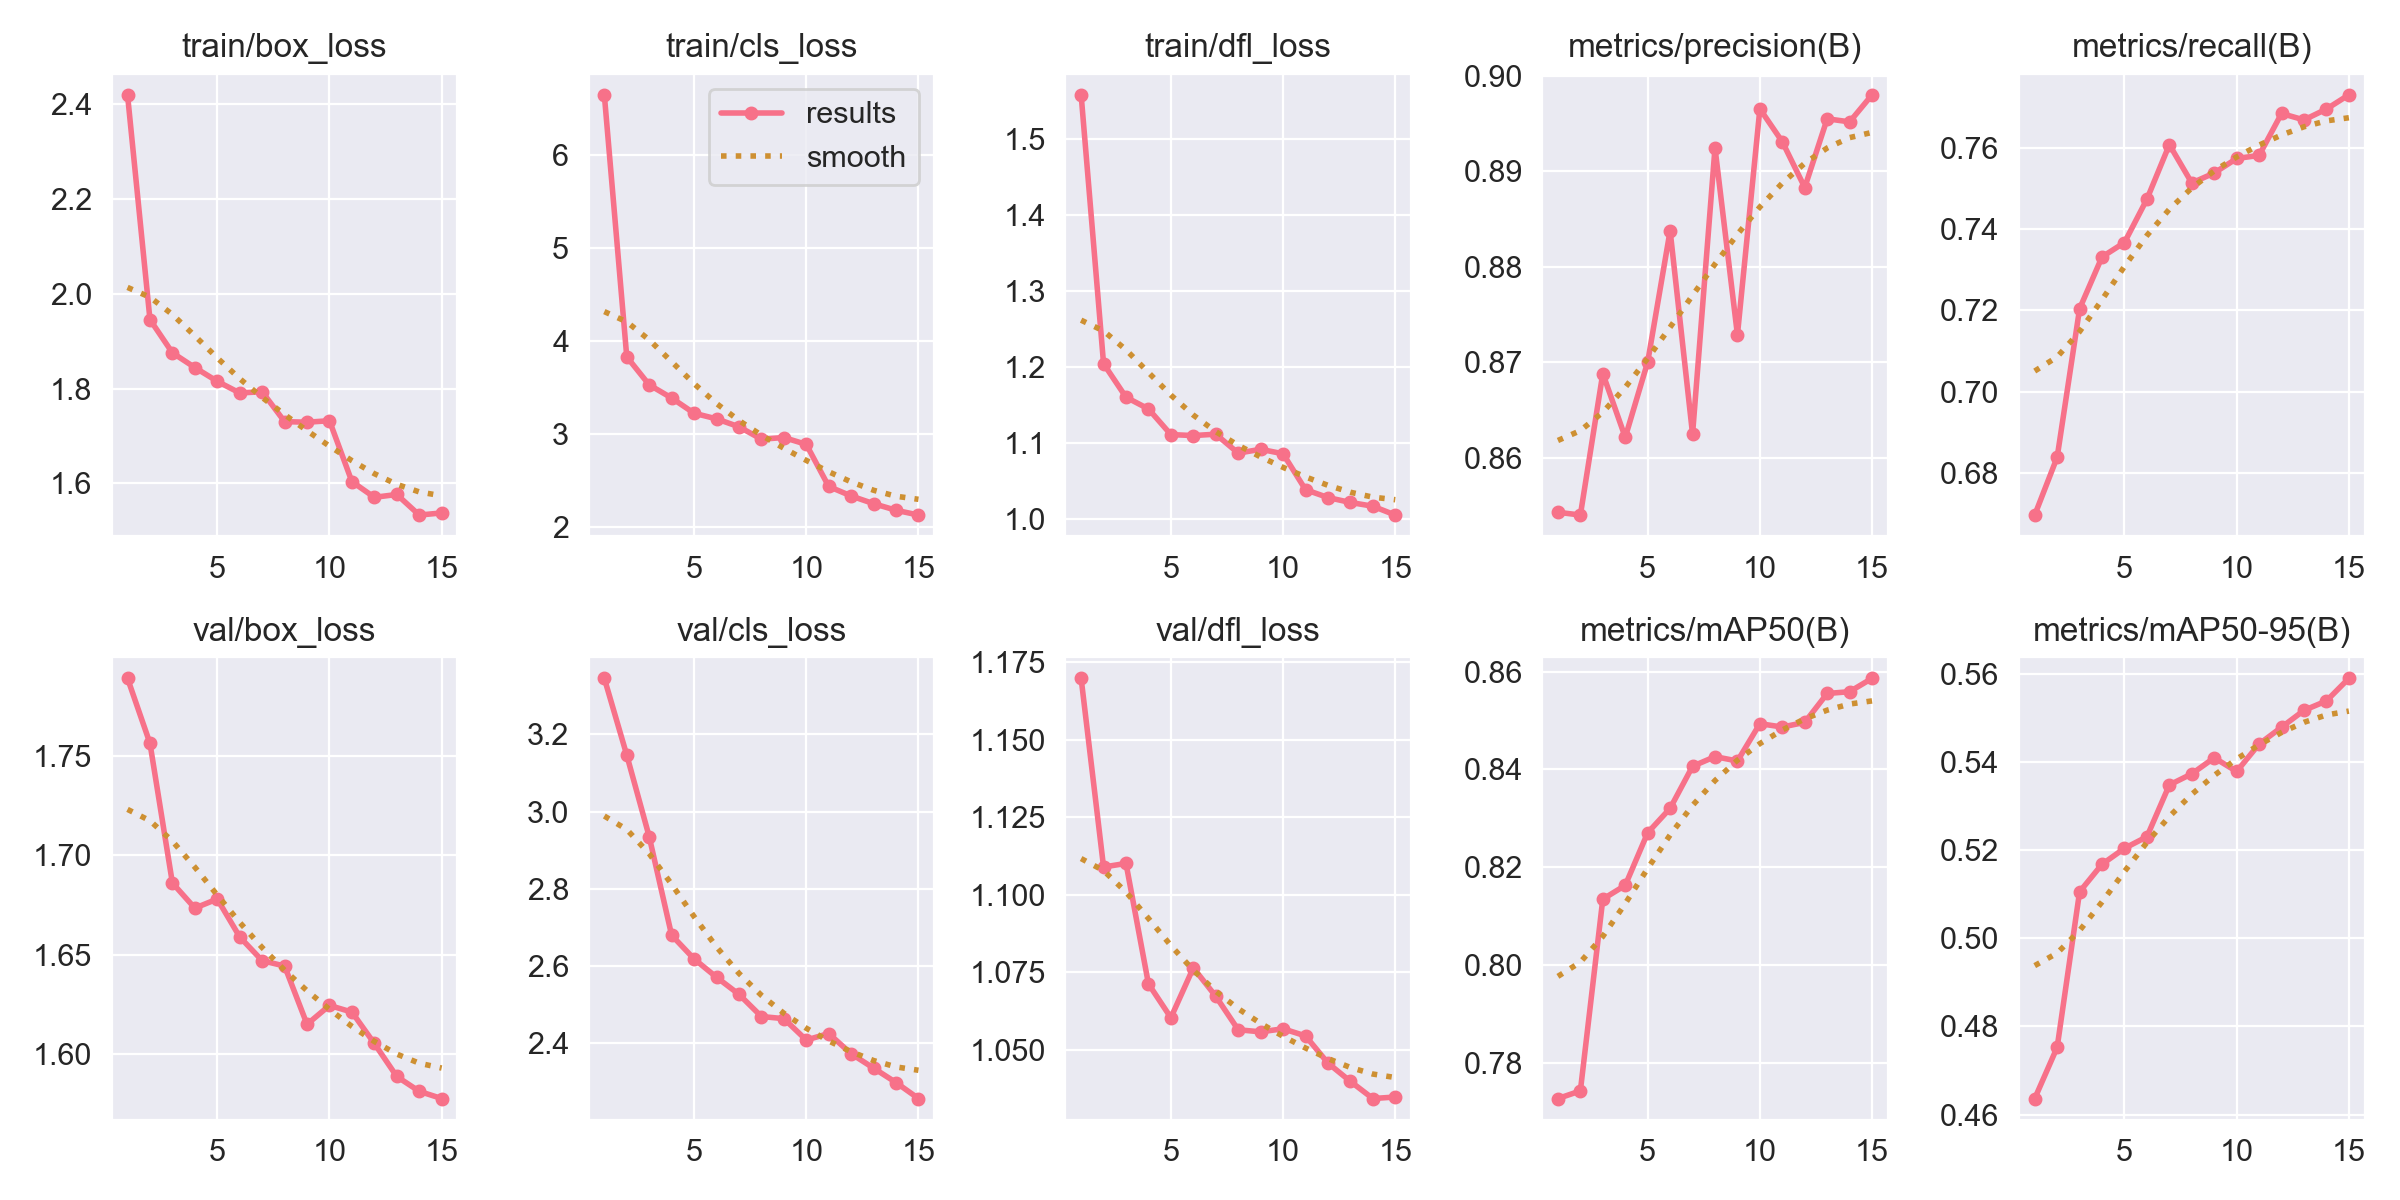

Source data for this figure (header and first rows):
epoch, time, train/box_loss, train/cls_loss, train/dfl_loss, metrics/precision(B), metrics/recall(B), metrics/mAP50(B), metrics/mAP50-95(B), val/box_loss, val/cls_loss, val/dfl_loss, lr/pg0, lr/pg1, lr/pg2
1, 530.3, 2.419, 6.644, 1.558, 0.8543, 0.6696, 0.7728, 0.4636, 1.789, 3.345, 1.17, 0.002847, 0.002847, 0.008654
2, 1048, 1.945, 3.828, 1.204, 0.854, 0.6838, 0.7743, 0.4753, 1.757, 3.146, 1.109, 0.002826, 0.002826, 0.002826
3, 1563, 1.875, 3.527, 1.16, 0.8688, 0.7204, 0.8135, 0.5105, 1.686, 2.935, 1.11, 0.00263, 0.00263, 0.00263
4, 2076, 1.844, 3.385, 1.145, 0.8622, 0.7332, 0.8163, 0.5168, 1.673, 2.679, 1.071, 0.002433, 0.002433, 0.002433
5, 2592, 1.815, 3.222, 1.111, 0.87, 0.7367, 0.8271, 0.5204, 1.678, 2.618, 1.06, 0.002236, 0.002236, 0.002236
6, 3105, 1.791, 3.161, 1.11, 0.8838, 0.7474, 0.8321, 0.523, 1.659, 2.57, 1.076, 0.00204, 0.00204, 0.00204
7, 3620, 1.793, 3.076, 1.112, 0.8625, 0.7608, 0.8407, 0.5348, 1.647, 2.526, 1.067, 0.001843, 0.001843, 0.001843
8, 4133, 1.73, 2.943, 1.087, 0.8924, 0.7514, 0.8426, 0.5373, 1.644, 2.468, 1.057, 0.001646, 0.001646, 0.001646
9, 4658, 1.729, 2.961, 1.092, 0.8729, 0.7539, 0.8417, 0.5409, 1.615, 2.463, 1.056, 0.00145, 0.00145, 0.00145
10, 5179, 1.732, 2.887, 1.086, 0.8965, 0.7574, 0.8494, 0.5378, 1.624, 2.408, 1.057, 0.001253, 0.001253, 0.001253
11, 5680, 1.604, 2.435, 1.039, 0.8931, 0.7582, 0.8487, 0.5441, 1.621, 2.424, 1.055, 0.001056, 0.001056, 0.001056
12, 6181, 1.571, 2.332, 1.028, 0.8883, 0.7685, 0.8496, 0.5479, 1.605, 2.372, 1.046, 0.0008597, 0.0008597, 0.0008597
13, 6680, 1.577, 2.25, 1.022, 0.8955, 0.7669, 0.8555, 0.5517, 1.588, 2.335, 1.04, 0.000663, 0.000663, 0.000663
14, 7181, 1.533, 2.179, 1.017, 0.8952, 0.7696, 0.8559, 0.5538, 1.581, 2.297, 1.034, 0.0004664, 0.0004664, 0.0004664
15, 7682, 1.538, 2.127, 1.005, 0.898, 0.7731, 0.8586, 0.559, 1.577, 2.256, 1.035, 0.0002697, 0.0002697, 0.0002697
